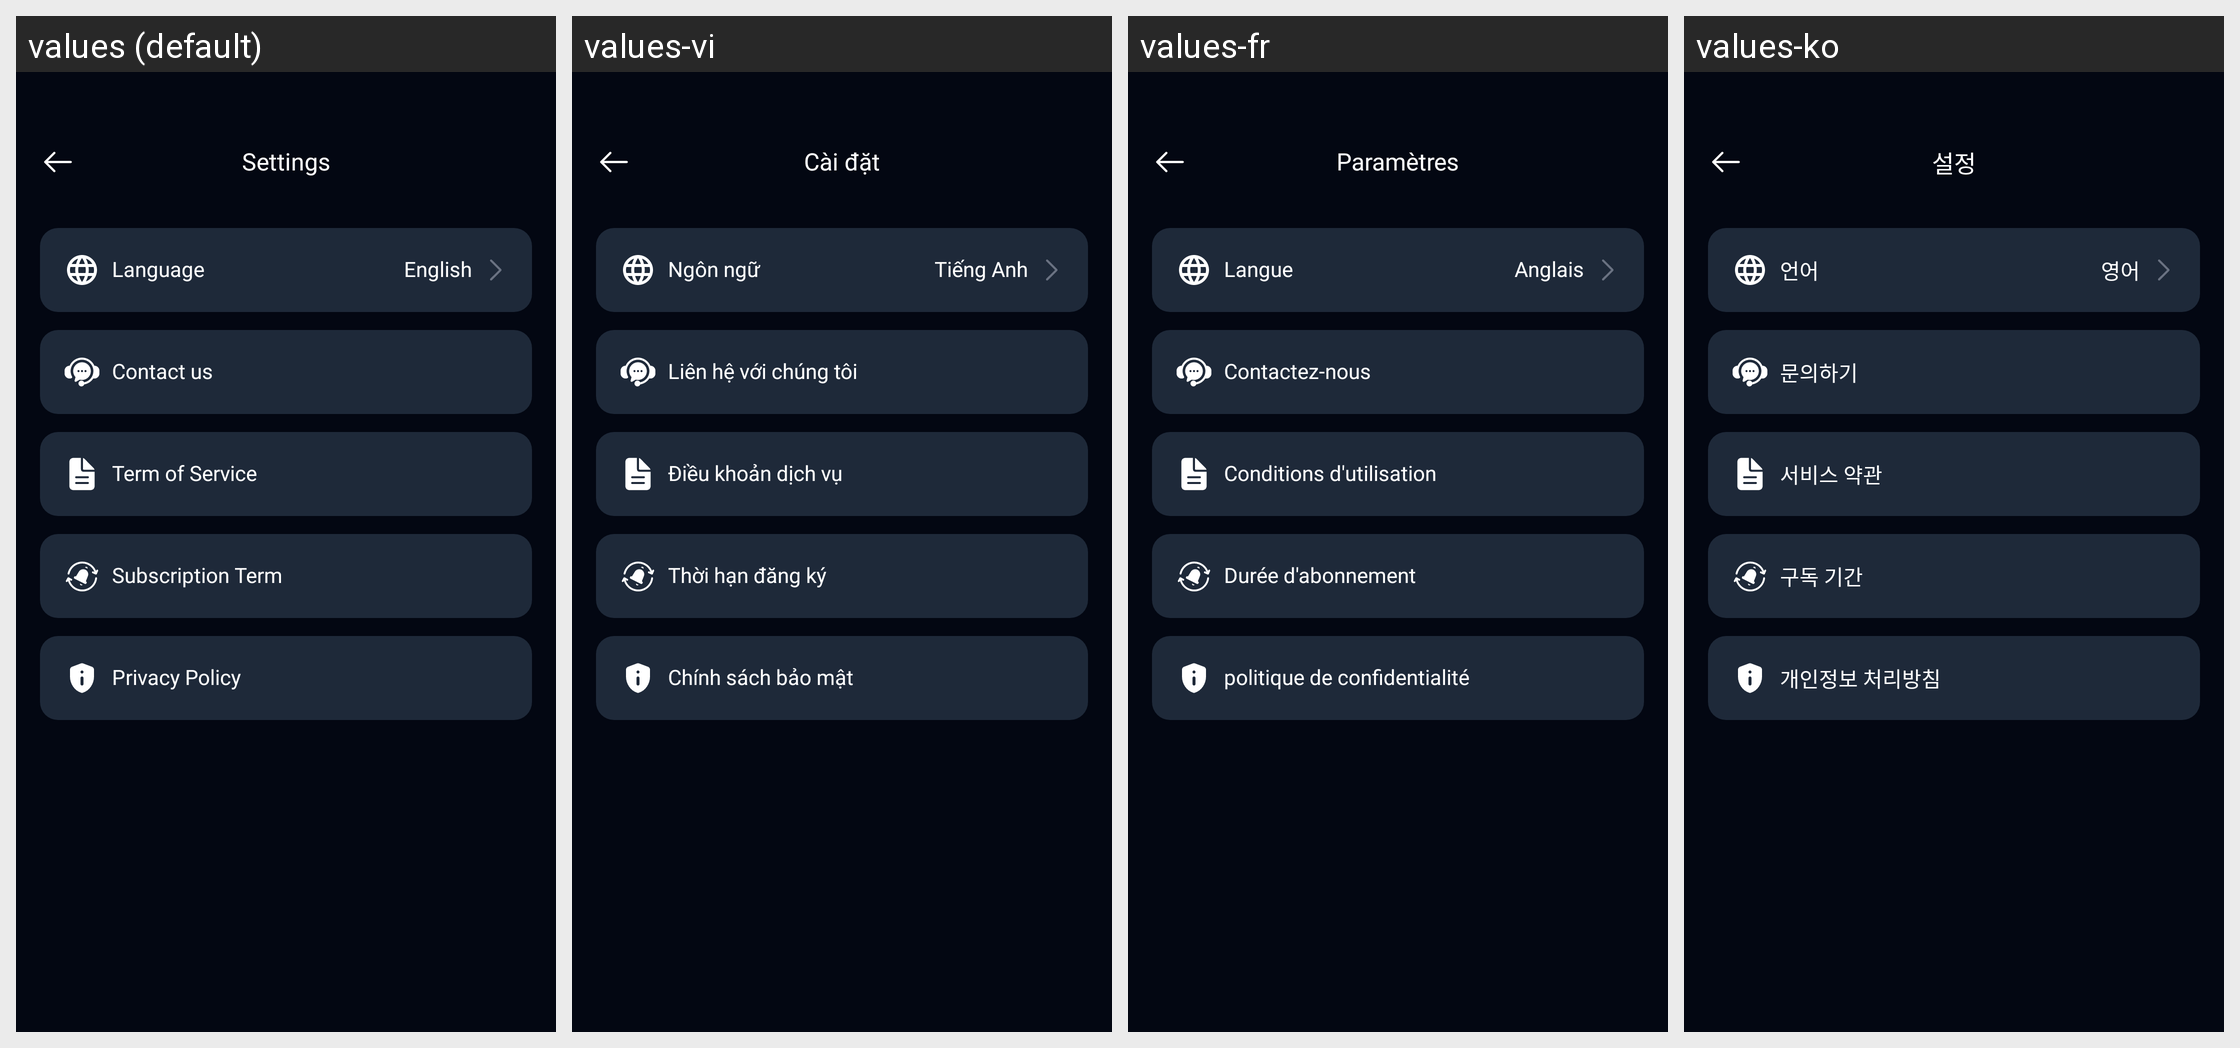

Strings drawn on this Android screen and how each of the app's shown locales translates them:
Android screen res/layout/activity_settings.xml rendered under 4 locales, left to right: values (default), values-vi, values-fr, values-ko. Device: Nexus 5 (rendered at 1080×1920; each locale shown at half size, 540×960, under a caption strip naming it); theme Theme.AIHair.
Other locales in the repository, not shown: values-af, values-ar, values-bn, values-de, values-es, values-hi, values-hr, values-hu, values-in, values-it, values-ja, values-ne, values-nl, values-pt, values-ru, values-th, values-tl, values-tr, values-uk, values-ur, values-zh.
Strings drawn on this screen, with the default value and each locale's value (text and hints the layout hard-codes, and strings that could not be matched under every locale, appear in the picture but are not listed):

text_settings
  values: Settings
  values-vi: Cài đặt
  values-fr: Paramètres
  values-ko: 설정

text_language
  values: Language
  values-vi: Ngôn ngữ
  values-fr: Langue
  values-ko: 언어

text_english
  values: English
  values-vi: Tiếng Anh
  values-fr: Anglais
  values-ko: 영어

text_contact_us
  values: Contact us
  values-vi: Liên hệ với chúng tôi
  values-fr: Contactez-nous
  values-ko: 문의하기

text_term_of_service
  values: Term of Service
  values-vi: Điều khoản dịch vụ
  values-fr: Conditions d'utilisation
  values-ko: 서비스 약관

text_subscription_term
  values: Subscription Term
  values-vi: Thời hạn đăng ký
  values-fr: Durée d'abonnement
  values-ko: 구독 기간

text_privacy_policy
  values: Privacy Policy
  values-vi: Chính sách bảo mật
  values-fr: politique de confidentialité
  values-ko: 개인정보 처리방침
